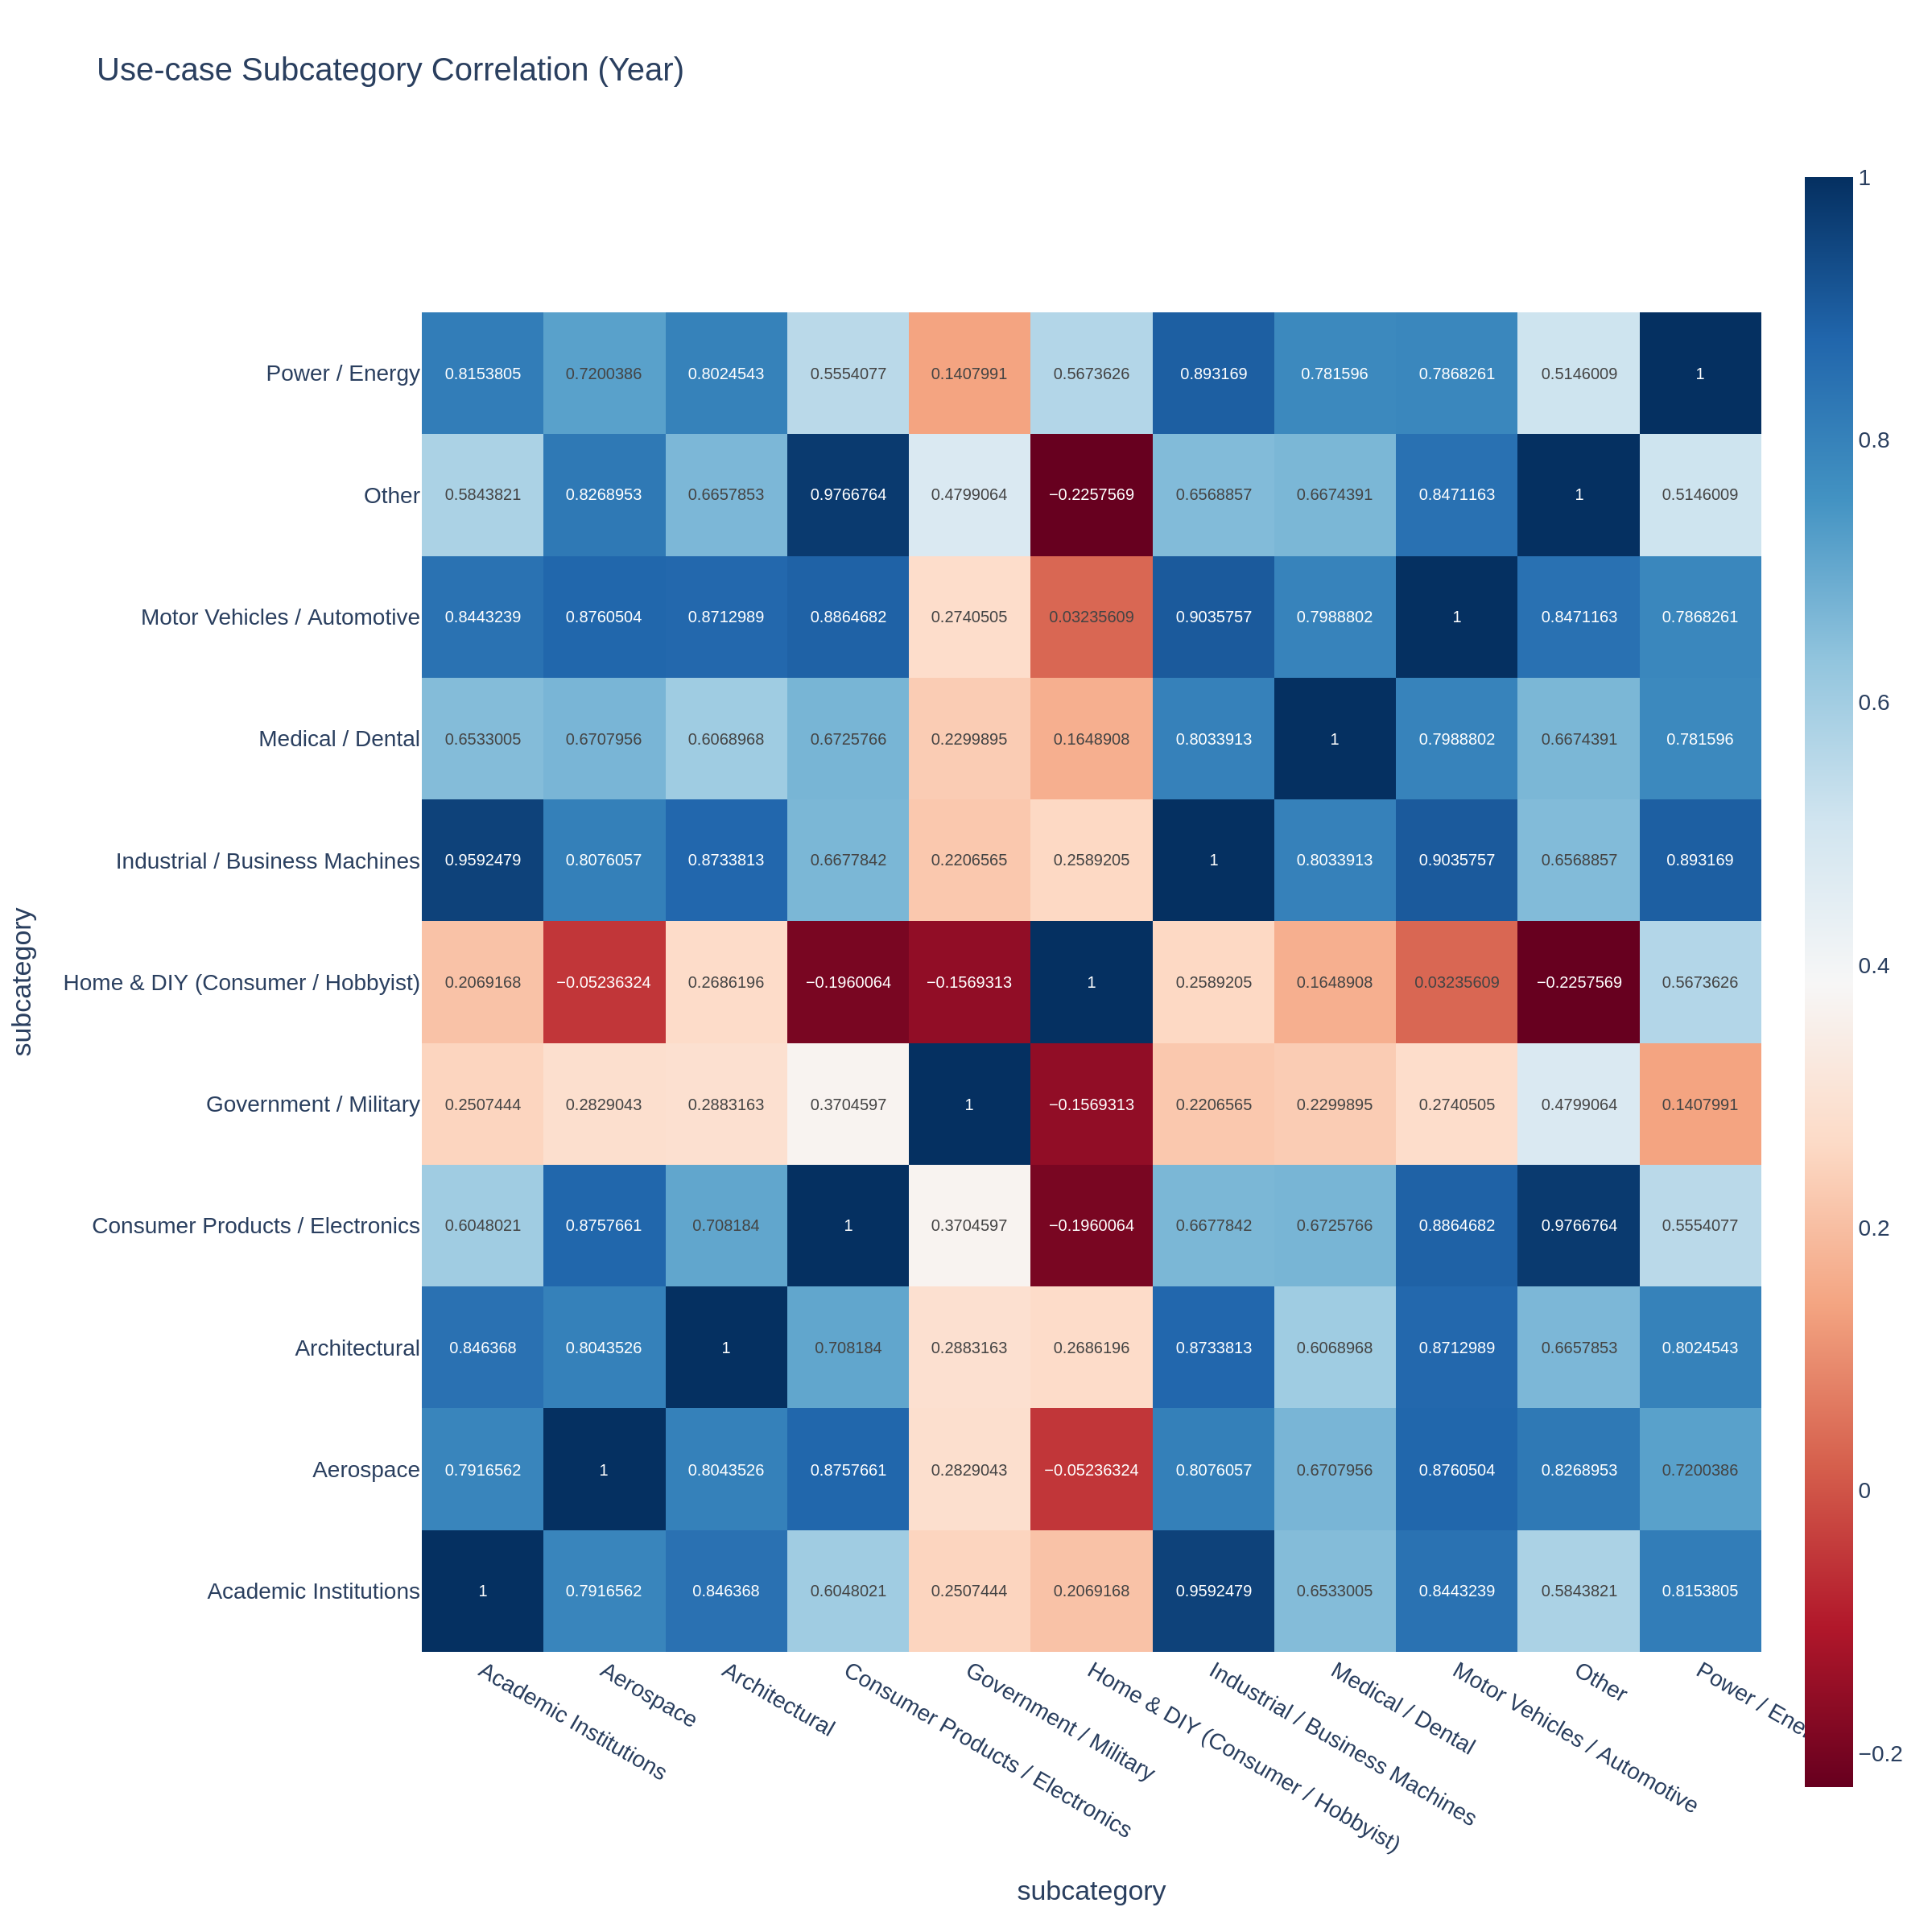

Source data for this figure (header and first rows):
subcategory, Academic Institutions, Aerospace, Architectural, Consumer Products / Electronics, Government / Military, Home & DIY (Consumer / Hobbyist), Industrial / Business Machines, Medical / Dental, Motor Vehicles / Automotive, Other, Power / Energy
Academic Institutions, 1.0, 0.7917, 0.8464, 0.6048, 0.2507, 0.2069, 0.9592, 0.6533, 0.8443, 0.5844, 0.8154
Aerospace, 0.7917, 1.0, 0.8044, 0.8758, 0.2829, -0.05236, 0.8076, 0.6708, 0.8761, 0.8269, 0.72
Architectural, 0.8464, 0.8044, 1.0, 0.7082, 0.2883, 0.2686, 0.8734, 0.6069, 0.8713, 0.6658, 0.8025
Consumer Products / Electronics, 0.6048, 0.8758, 0.7082, 1.0, 0.3705, -0.196, 0.6678, 0.6726, 0.8865, 0.9767, 0.5554
Government / Military, 0.2507, 0.2829, 0.2883, 0.3705, 1.0, -0.1569, 0.2207, 0.23, 0.2741, 0.4799, 0.1408
Home & DIY (Consumer / Hobbyist), 0.2069, -0.05236, 0.2686, -0.196, -0.1569, 1.0, 0.2589, 0.1649, 0.03236, -0.2258, 0.5674
Industrial / Business Machines, 0.9592, 0.8076, 0.8734, 0.6678, 0.2207, 0.2589, 1.0, 0.8034, 0.9036, 0.6569, 0.8932
Medical / Dental, 0.6533, 0.6708, 0.6069, 0.6726, 0.23, 0.1649, 0.8034, 1.0, 0.7989, 0.6674, 0.7816
Motor Vehicles / Automotive, 0.8443, 0.8761, 0.8713, 0.8865, 0.2741, 0.03236, 0.9036, 0.7989, 1.0, 0.8471, 0.7868
Other, 0.5844, 0.8269, 0.6658, 0.9767, 0.4799, -0.2258, 0.6569, 0.6674, 0.8471, 1.0, 0.5146
Power / Energy, 0.8154, 0.72, 0.8025, 0.5554, 0.1408, 0.5674, 0.8932, 0.7816, 0.7868, 0.5146, 1.0
